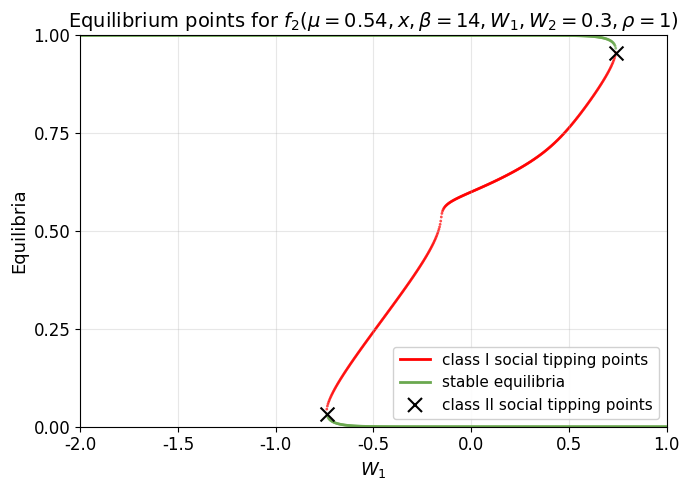

Recreate this plot in Python.
"""
Bifurcation diagram generator for varying W₁ parameter.

Parameters: μ=0.54, β=14, ρ=1, W₂=0.3
"""

import numpy as np
import matplotlib.pyplot as plt
from scipy.optimize import brentq
from pathlib import Path
from matplotlib.lines import Line2D

# Set Arial font globally
plt.rcParams['font.family'] = 'sans-serif'
plt.rcParams['font.sans-serif'] = ['Arial']
plt.rcParams['axes.unicode_minus'] = False

# Default parameters
DEFAULT_PARAMS = {
    'mu': 0.54,
    'beta': 14,
    'rho': 1,
    'W1': -0.6,
    'W2': 0.3,
}


def response(x, mu, beta, rho, W1, W2):
    """Response function f(x)."""
    mu2 = 1 - mu
    exp1 = np.exp(beta * (W1 + rho * (1 - 2*x)))
    exp2 = np.exp(beta * (W2 + rho * (1 - 2*x)))
    return mu / (1 + exp1) + mu2 / (1 + exp2)


def fixed_point_equation(x, mu, beta, rho, W1, W2):
    """g(x) = f(x) - x."""
    return response(x, mu, beta, rho, W1, W2) - x


def response_derivative(x, mu, beta, rho, W1, W2):
    """Derivative f'(x) for stability analysis."""
    mu2 = 1 - mu
    exp1 = np.exp(beta * (W1 + rho * (1 - 2*x)))
    exp2 = np.exp(beta * (W2 + rho * (1 - 2*x)))
    d1 = 2 * beta * rho * mu * exp1 / (1 + exp1)**2
    d2 = 2 * beta * rho * mu2 * exp2 / (1 + exp2)**2
    return d1 + d2


def find_fixed_points(mu, beta, rho, W1, W2, n_guess=200):
    """Find all fixed points in [0, 1] by scanning for sign changes."""
    x_grid = np.linspace(0, 1, n_guess)
    g_values = fixed_point_equation(x_grid, mu, beta, rho, W1, W2)
    
    fixed_points = []
    for i in range(len(x_grid) - 1):
        # Detect sign change OR boundary root (where g(x) = 0 at endpoint)
        # Using <= catches roots at grid boundaries like x=1 where g(1)=0
        if g_values[i] * g_values[i+1] <= 0:
            try:
                root = brentq(fixed_point_equation, x_grid[i], x_grid[i+1],
                              args=(mu, beta, rho, W1, W2))
                fp_deriv = response_derivative(root, mu, beta, rho, W1, W2)
                is_stable = abs(fp_deriv) < 1
                if not any(abs(root - fp[0]) < 1e-6 for fp in fixed_points):
                    fixed_points.append((root, is_stable))
            except ValueError:
                pass
    return sorted(fixed_points, key=lambda x: x[0])


def find_turning_points(param_values, all_fixed_points, tolerance=0.08):
    """
    Find turning points by tracking branches across parameter values.
    A turning point (class II STP) occurs when a fixed point has no
    continuation at the next parameter value - i.e., the branch ends.
    """
    turning_points = []
    
    for i in range(len(param_values) - 1):
        p_curr = param_values[i]
        p_next = param_values[i + 1]
        fps_curr = all_fixed_points[i]
        fps_next = all_fixed_points[i + 1]
        
        # Check which branches end at this step (present at i, absent at i+1)
        for fp_curr, _ in fps_curr:
            has_continuation = False
            for fp_next, _ in fps_next:
                if abs(fp_curr - fp_next) < tolerance:
                    has_continuation = True
                    break
            if not has_continuation:
                turning_points.append((p_curr, fp_curr))
        
        # Check which branches start at this step (absent at i, present at i+1)
        for fp_next, _ in fps_next:
            has_origin = False
            for fp_curr, _ in fps_curr:
                if abs(fp_curr - fp_next) < tolerance:
                    has_origin = True
                    break
            if not has_origin:
                turning_points.append((p_next, fp_next))
    
    # Remove duplicates
    unique_turning = []
    for tp in turning_points:
        if not any(abs(tp[0] - utp[0]) < 0.05 and abs(tp[1] - utp[1]) < 0.05 
                   for utp in unique_turning):
            unique_turning.append(tp)
    
    return unique_turning


def generate_diagram(output_path='figures/bifurcation_W1.png', mu_value=0.54):
    """Generate bifurcation diagram for varying W₁."""
    params = DEFAULT_PARAMS.copy()
    params['mu'] = mu_value
    param_range = (-2, 1)
    n_points = 1000
    n_guess = 200
    
    param_values = np.linspace(param_range[0], param_range[1], n_points)
    
    stable_x, stable_y = [], []
    unstable_x, unstable_y = [], []
    all_fixed_points = []
    
    for p_val in param_values:
        p = params.copy()
        p['W1'] = p_val
        fps = find_fixed_points(**p, n_guess=n_guess)
        all_fixed_points.append(fps)
        for fp, is_stable in fps:
            if is_stable:
                stable_x.append(p_val)
                stable_y.append(fp)
            else:
                unstable_x.append(p_val)
                unstable_y.append(fp)
    
    turning_points = find_turning_points(param_values, all_fixed_points)
    turning_x = [tp[0] for tp in turning_points]
    turning_y = [tp[1] for tp in turning_points]
    
    fig, ax = plt.subplots(figsize=(7, 5), dpi=100)
    
    if unstable_x:
        ax.scatter(unstable_x, unstable_y, c='red', s=4, alpha=0.7, 
                   zorder=1, edgecolors='none')
    if stable_x:
        ax.scatter(stable_x, stable_y, c='#6aa84f', s=4, alpha=0.7,
                   zorder=2, edgecolors='none')
    if turning_x:
        ax.scatter(turning_x, turning_y, c='black', s=100, marker='x', 
                   linewidths=1.5, zorder=3)
    
    ax.set_xlabel(r'$W_1$', fontsize=13)
    ax.set_ylabel('Equilibria', fontsize=13)
    title_mu = params['mu']
    ax.set_title(r'Equilibrium points for $f_2(\mu=' + f'{title_mu}' + r', x, \beta=14, W_1, W_2=0.3, \rho=1)$', 
                 fontsize=14)
    ax.set_xlim(param_range)
    ax.set_ylim(0, 1)
    ax.tick_params(axis='both', labelsize=12)
    
    ax.set_xticks(np.arange(-2, 1.01, 0.5))
    ax.set_yticks(np.arange(0, 1.01, 0.25))
    
    legend_elements = [
        Line2D([0], [0], color='red', lw=2, label='class I social tipping points'),
        Line2D([0], [0], color='#6aa84f', lw=2, label='stable equilibria'),
        Line2D([0], [0], color='black', marker='x', markersize=10, markeredgewidth=1.5,
               linestyle='None', label='class II social tipping points')
    ]
    ax.legend(handles=legend_elements, loc='lower right', fontsize=11, framealpha=0.9)
    
    ax.grid(True, alpha=0.3)
    plt.tight_layout()
    
    if output_path:
        Path(output_path).parent.mkdir(parents=True, exist_ok=True)
        plt.savefig(output_path, dpi=100, bbox_inches='tight', 
                    facecolor='white', edgecolor='none')
        print(f"Saved: {output_path}")
    
    return fig, ax


if __name__ == '__main__':
    generate_diagram()
